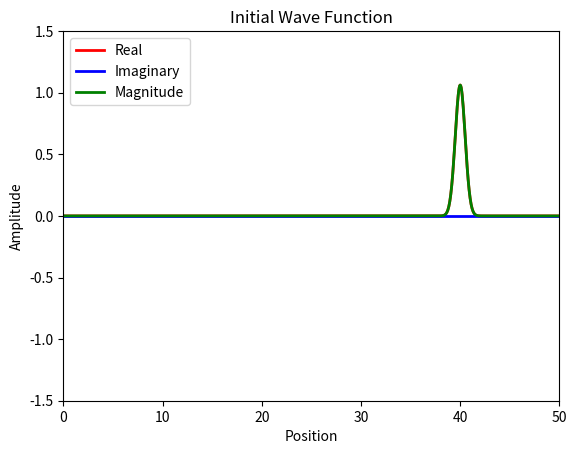
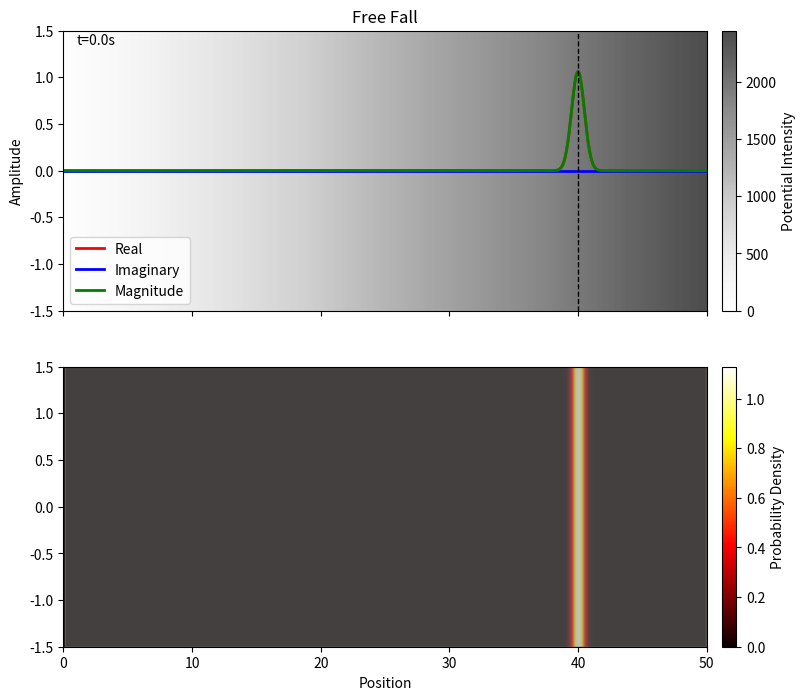

Reproduce these figures in Python, in order.
# Solve Schrödinger equation for every 1D system using Finite Difference Method and Eigenvalue Decomposition
import numpy as np
import matplotlib.pyplot as plt
import matplotlib.animation as animation

# Free quantum wave packet in harmonic oscillator potential

# Constant
hbar = 1.0  # Reduced Planck's constant
m = 5.0    # Particle mass



# Time steps
dt = 0.1
t_min = 0
t_max = 40
Nt = int((t_max - t_min) / dt) 
dx = 0.05
x_min = 0
x_max = 50
Nx = int((x_max - x_min) / dx) 

# Parameters

k = 0  # wave number at center of packet
# w = hbar * k**2 / (2 * m)  # angular frequency
alpha = 0.5  # packet width
p = hbar * k  # momentum
V0 = p**2/(2*m)  # Kinetic energy
x0 = 40  # Initial position
g = 9.8  # Gravitational acceleration

t = np.linspace(t_min, t_max, Nt + 1)
x = np.linspace(x_min, x_max, Nx + 1)


# Potential function
V = np.zeros(Nx-1)
for i in range(Nx-1):
    V[i] = m * g * x[i]  # Gravitational potential



# Configuration print 
print(f'Wave number (at center): {k}')
print(f'Packet width: {alpha}')


# Solve engine
def solve():
    # Initial wave function
    global t, x, dt, dx
    Psi0 = np.exp(1j*k*(x[1:-1]-x0)) * np.exp(-(x[1:-1]-x0)**2/(2*alpha**2))
    C0 = np.sqrt(np.sum(np.abs(Psi0[:])**2*dx))  # Normalization constant
    Psi0 = Psi0/C0

    # Halmiltonian matrix
    lamb = hbar**2/(2*m*dx**2)
    H =lamb*(np.diag(2*np.ones(Nx-1) + V/lamb,0) + (-1)*np.diag(np.ones(Nx-2),1) + (-1)*np.diag(np.ones(Nx-2),-1))
    E,psi = np.linalg.eigh(H)  # Eigenvalue decomposition
    psi = psi.T  

    c = np.zeros(Nx-1, dtype=complex)
    for n in range(Nx-1):
        c[n] = np.sum(np.conj(psi[n,:]) * Psi0[:]*dx)  # Expansion coefficients

    Psi = np.zeros((Nx-1, Nt), dtype=complex)
    for j in range(Nt):
        for n in range(Nx-1):
            Psi[:, j] += c[n] * psi[n, :] * np.exp(-1j * E[n] * t[j] / hbar)  # Time evolution
        C = np.sqrt(np.sum(np.abs(Psi[:, j])**2*dx))  # Normalization constant
        Psi[:, j] = Psi[:, j]/C
    return Psi  


Psi = solve() 




# Plot test

plt.plot(x[1:-1], np.real(Psi[:,0]), lw=2, color='red')
plt.plot(x[1:-1], np.imag(Psi[:,0]), lw=2, color='blue')
plt.plot(x[1:-1], np.abs(Psi[:,0]), lw=2, color='green')
plt.legend(['Real', 'Imaginary', 'Magnitude'])
plt.xlabel('Position')  
plt.ylabel('Amplitude')
plt.xlim(x_min, x_max)
plt.ylim(-1.5, 1.5)
plt.title('Initial Wave Function')
plt.show()




fig, (ax_wave, ax_heat) = plt.subplots(
    2,
    1,
    figsize=(10, 8),
    sharex=True,
    gridspec_kw={"height_ratios": [1, 1]},
)
line1, = ax_wave.plot([], [], lw=2, color='red')
line2, = ax_wave.plot([], [], lw=2, color='blue')
line3, = ax_wave.plot([], [], lw=2, color='green')
line4, = ax_wave.plot([], [], lw=1, color='black', linestyle='--')
ax_wave.set_title('Free Fall')
# Visualize potential as grayscale background
V_map = ax_wave.imshow([V], extent=[x_min, x_max, -1.5, 1.5], cmap='Greys', aspect='auto', alpha=0.7)
cbar_pot = fig.colorbar(V_map, ax=ax_wave, label='Potential Intensity', pad=0.02)



ax_wave.legend(["Real", "Imaginary", "Magnitude"])
ax_wave.set_xlim(x_min, x_max)
ax_wave.set_ylim(-1.5, 1.5)
ax_wave.set_ylabel("Amplitude")
ax_heat.set_xlabel("Position")
time_text = ax_wave.text(0.02, 0.95,  "", transform=ax_wave.transAxes)

# Probability heat map
Prob = ax_heat.imshow([np.abs(Psi[:,0])**2], extent=[x[1], x[-1], -1.5, 1.5], aspect='auto', cmap='hot', alpha=1, vmin=0)
cbar_prob = fig.colorbar(Prob, ax=ax_heat, label='Probability Density', pad=0.02)
ax_heat.fill_between(x[1:-1], 0, 1, where=V > 0, color='gray', alpha=0.5, transform=ax_heat.get_xaxis_transform(), label='Potential')

def animate(i):
    line1.set_data(x[1:-1], np.real(Psi[:, i]))
    line2.set_data(x[1:-1], np.imag(Psi[:, i]))
    line3.set_data(x[1:-1], np.abs(Psi[:, i]))
    Prob.set_data([np.abs(Psi[:, i])**2])


    idx = np.argmax(np.abs(Psi[:, i]))
    peak_x = x[1:-1][idx]
    line4.set_data([peak_x, peak_x], [-1.5, 1.5])
    time_text.set_text(f't={t[i]:.1f}s')
    return line1, line2, line3, line4, time_text, Prob

###########
###########

nframes = int(Nt)
interval =  100*dt
ani = animation.FuncAnimation(fig, animate, frames=nframes, repeat=False, interval=interval, blit=True)
plt.show()


# ani.save('freefall.gif', writer='pillow', fps=20, dpi = 200) # Size  
